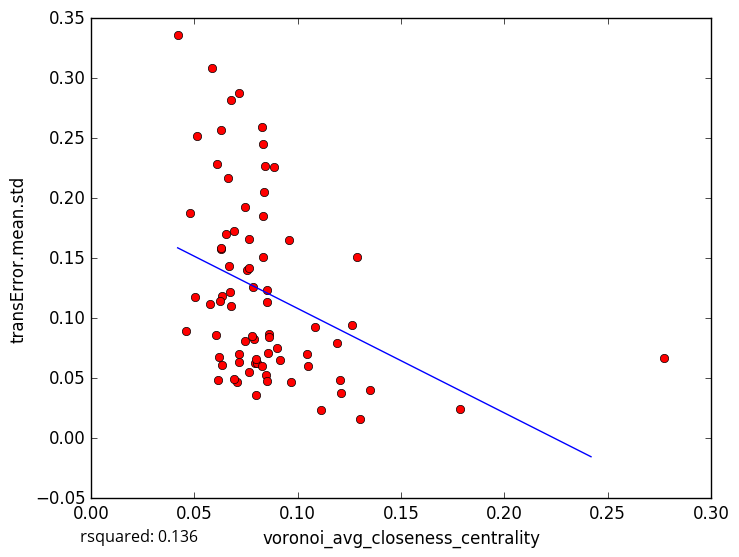

Data behind this chart, as committed beside it:
voronoi_avg_closeness_centrality, transError.mean.std
0.04764, 0.1876
0.05028, 0.1175
0.08297, 0.1509
0.07924, 0.06261
0.07988, 0.03632
0.1784, 0.02402
0.1111, 0.02318
0.08294, 0.2449
0.06355, 0.1184
0.06278, 0.2568
0.07076, 0.04688
0.08475, 0.05256
0.09117, 0.06527
0.1211, 0.03804
0.1205, 0.0487
0.09669, 0.04719
0.1303, 0.0157
0.119, 0.07955
0.06331, 0.06099
0.07169, 0.06345
0.06261, 0.1573
0.08847, 0.2259
0.04188, 0.336
0.07452, 0.1923
0.1085, 0.09251
0.06896, 0.173
0.1287, 0.1509
0.08528, 0.1134
0.1261, 0.09406
0.06073, 0.2284
0.06134, 0.0485
0.07135, 0.07005
0.07162, 0.2878
0.06772, 0.1099
0.05833, 0.3082
0.05116, 0.252
0.06303, 0.1588
0.05764, 0.1122
0.1348, 0.04029
0.07879, 0.08253
0.07841, 0.1264
0.1044, 0.07036
0.06219, 0.1148
0.04597, 0.08964
0.08335, 0.185
0.06682, 0.1437
0.06747, 0.2817
0.06616, 0.2172
0.08612, 0.08682
0.0671, 0.122
0.08606, 0.08445
0.07439, 0.08126
0.08488, 0.04783
0.09578, 0.1654
0.08041, 0.06304
0.06022, 0.08621
0.0849, 0.1237
0.07649, 0.1662
0.08384, 0.2051
0.06202, 0.06753
... 18 more rows
